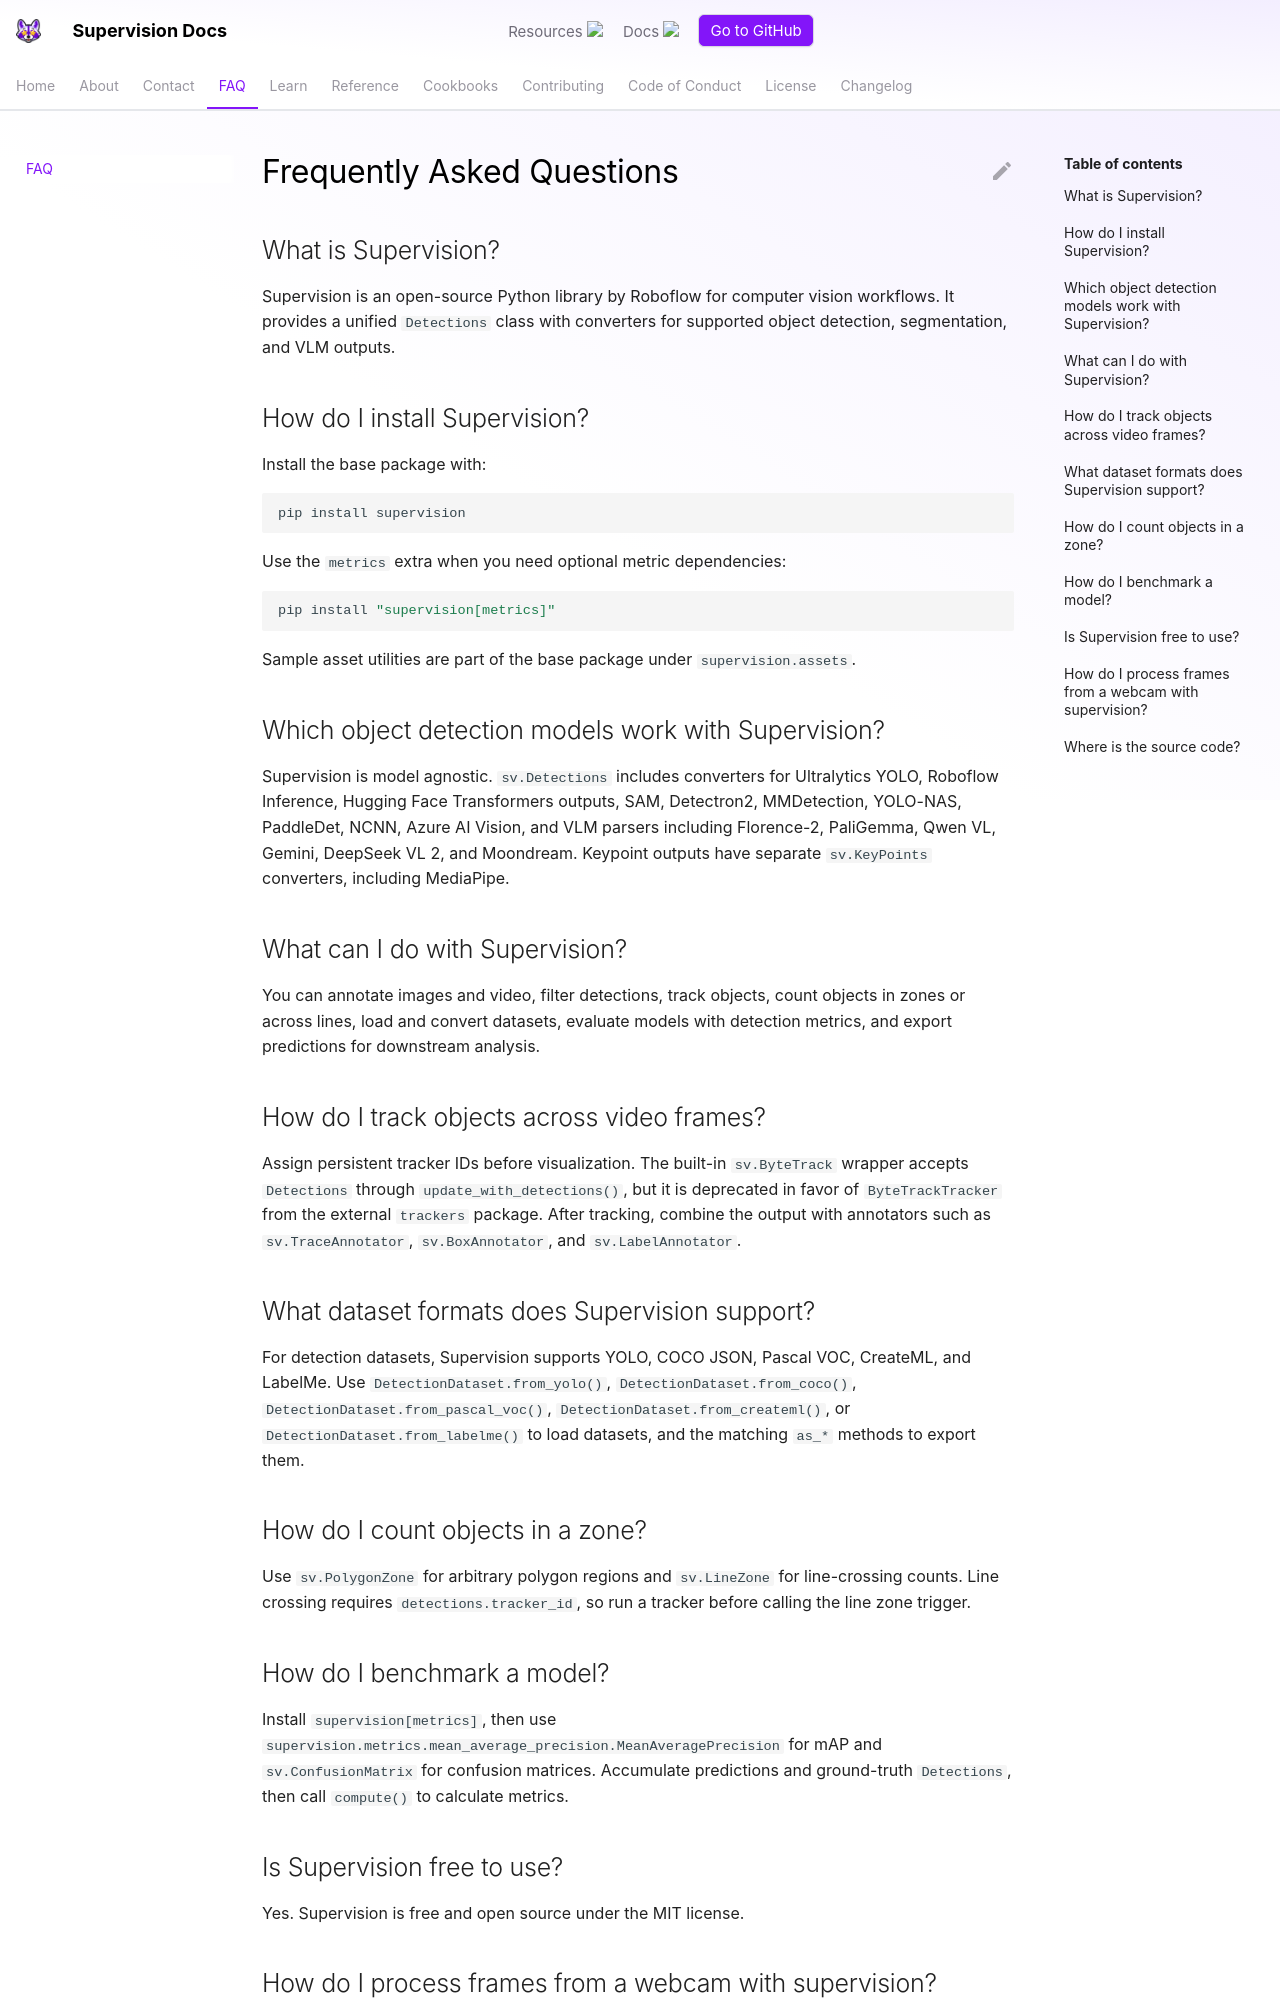

repository: CornellHalifax/dsh-u-20261026-roboflow__supervision · page: develop/faq/index.html · generator: mkdocs

---
comments: true
description: Frequently asked questions about installing Supervision, supported computer vision models, datasets, tracking, metrics, and licensing.
---

# Frequently Asked Questions

## What is Supervision?

Supervision is an open-source Python library by Roboflow for computer vision workflows. It provides a unified `Detections` class with converters for supported object detection, segmentation, and VLM outputs.

## How do I install Supervision?

Install the base package with:

```bash
pip install supervision
```

Use the `metrics` extra when you need optional metric dependencies:

```bash
pip install "supervision[metrics]"
```

Sample asset utilities are part of the base package under `supervision.assets`.

## Which object detection models work with Supervision?

Supervision is model agnostic. `sv.Detections` includes converters for Ultralytics YOLO, Roboflow Inference, Hugging Face Transformers outputs, SAM, Detectron2, MMDetection, YOLO-NAS, PaddleDet, NCNN, Azure AI Vision, and VLM parsers including Florence-2, PaliGemma, Qwen VL, Gemini, DeepSeek VL 2, and Moondream. Keypoint outputs have separate `sv.KeyPoints` converters, including MediaPipe.

## What can I do with Supervision?

You can annotate images and video, filter detections, track objects, count objects in zones or across lines, load and convert datasets, evaluate models with detection metrics, and export predictions for downstream analysis.

## How do I track objects across video frames?

Assign persistent tracker IDs before visualization. The built-in `sv.ByteTrack` wrapper accepts `Detections` through `update_with_detections()`, but it is deprecated in favor of `ByteTrackTracker` from the external `trackers` package. After tracking, combine the output with annotators such as `sv.TraceAnnotator`, `sv.BoxAnnotator`, and `sv.LabelAnnotator`.

## What dataset formats does Supervision support?

For detection datasets, Supervision supports YOLO, COCO JSON, Pascal VOC, CreateML, and LabelMe. Use `DetectionDataset.from_yolo()`, `DetectionDataset.from_coco()`, `DetectionDataset.from_pascal_voc()`, `DetectionDataset.from_createml()`, or `DetectionDataset.from_labelme()` to load datasets, and the matching `as_*` methods to export them.

## How do I count objects in a zone?

Use `sv.PolygonZone` for arbitrary polygon regions and `sv.LineZone` for line-crossing counts. Line crossing requires `detections.tracker_id`, so run a tracker before calling the line zone trigger.
